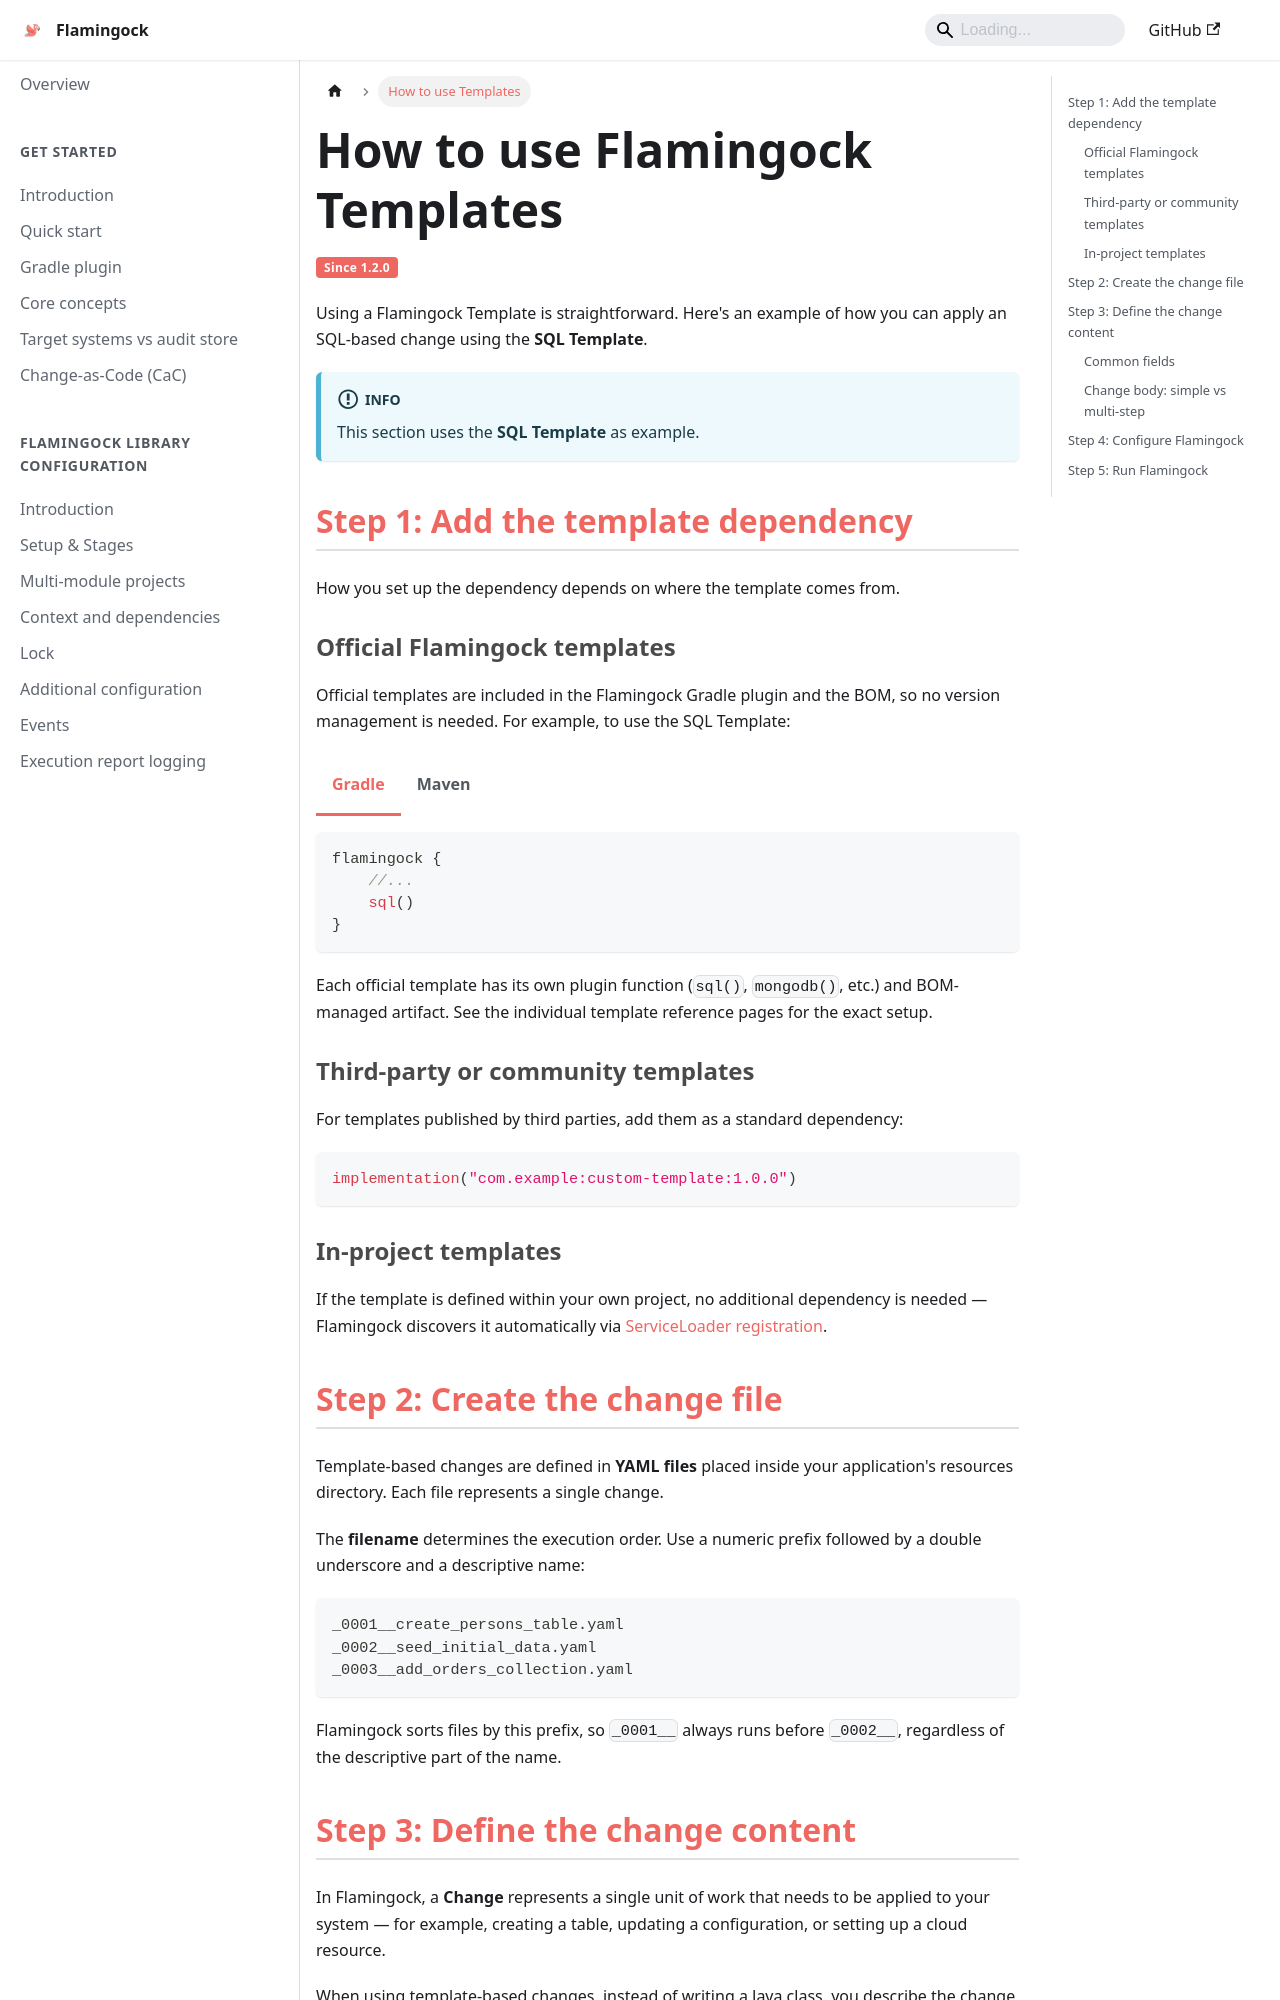

repository: flamingock/flamingock.github.io · page: templates/templates-how-to-use.html · generator: docusaurus

---
sidebar_position: 2
title: How to use Templates
---

import Tabs from '@theme/Tabs';
import TabItem from '@theme/TabItem';
import VersionBadge from '@site/src/components/VersionBadge';

# How to use Flamingock Templates
<VersionBadge version="1.2.0" variant="subtitle" />

Using a Flamingock Template is straightforward. Here's an example of how you can apply an SQL-based change using the **SQL Template**.

:::info
This section uses the **SQL Template** as example.
:::

## Step 1: Add the template dependency

How you set up the dependency depends on where the template comes from.

### Official Flamingock templates

Official templates are included in the Flamingock Gradle plugin and the BOM, so no version management is needed. For example, to use the SQL Template:

<Tabs groupId="gradle_maven">
  <TabItem value="gradle" label="Gradle">
```kotlin
flamingock {
    //...
    sql()
}
```
  </TabItem>
  <TabItem value="maven" label="Maven">

Requires the [Flamingock BOM](../get-started/quick-start.md) in your `<dependencyManagement>` section. Then add the template dependency without a version:

```xml
<dependency>
    <groupId>io.flamingock</groupId>
    <artifactId>flamingock-sql-template</artifactId>
</dependency>
```
  </TabItem>
</Tabs>

Each official template has its own plugin function (`sql()`, `mongodb()`, etc.) and BOM-managed artifact. See the individual template reference pages for the exact setup.

### Third-party or community templates

For templates published by third parties, add them as a standard dependency:

```kotlin
implementation("com.example:custom-template:1.0.0")
```

### In-project templates

If the template is defined within your own project, no additional dependency is needed — Flamingock discovers it automatically via [ServiceLoader registration](./create-your-own-template.md#3-register-the-template-with-serviceloader).

## Step 2: Create the change file

Template-based changes are defined in **YAML files** placed inside your application's resources directory. Each file represents a single change.

The **filename** determines the execution order. Use a numeric prefix followed by a double underscore and a descriptive name:

```
_0001__create_persons_table.yaml
_0002__seed_initial_data.yaml
_0003__add_orders_collection.yaml
```

Flamingock sorts files by this prefix, so `_0001__` always runs before `_0002__`, regardless of the descriptive part of the name.
